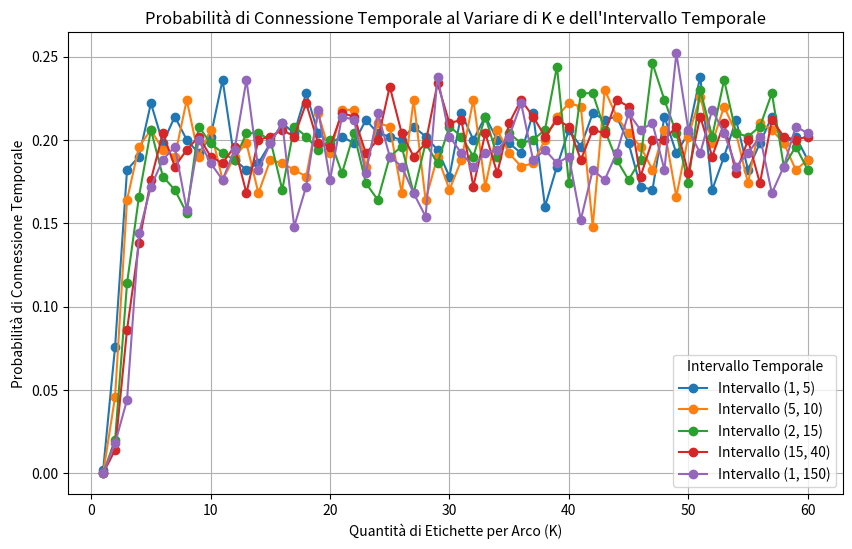

Python code for this plot:
import random
import heapq
import matplotlib.pyplot as plt

def add_labels_to_tree(tree, time_range, k):
    """Aggiunge etichette temporali casuali agli archi dell'albero."""
    labeled_tree = {}
    
    for node, neighbors in tree.items():
        labeled_tree[node] = []
        for neighbor in neighbors:
            # Controlla che k non sia maggiore del numero di elementi distinti nell'intervallo
            max_k = min(k, time_range[1] - time_range[0] + 1)
            
            # Genera max_k timestamp casuali nell'intervallo specificato
            timestamps = sorted(random.sample(range(time_range[0], time_range[1] + 1), max_k))
            
            # Aggiunge l'etichetta sia al nodo corrente che al suo vicino
            labeled_tree[node].append((neighbor, timestamps))
            
            # Aggiorna anche il vicino per mantenere simmetria nell'albero
            if neighbor in labeled_tree:
                # Cerca il nodo corrente tra i vicini del vicino e aggiorna le etichette
                for i, (nbr, _) in enumerate(labeled_tree[neighbor]):
                    if nbr == node:
                        labeled_tree[neighbor][i] = (node, timestamps)
                        break
                else:
                    labeled_tree[neighbor].append((node, timestamps))
            else:
                labeled_tree[neighbor] = [(node, timestamps)]
                
    return labeled_tree


def temporal_bfs(u, adj_list, n):
    """Esegui una BFS che esplora i nodi partendo da u, rispettando l'ordine temporale dei timestamp"""
    heap = []
    for neighbor, timestamps in adj_list[u]:
        for timestamp in timestamps:
            heapq.heappush(heap, (timestamp, neighbor))

    visited = set()
    visited.add(u)

    while heap:
        current_time, current_node = heapq.heappop(heap)

        if current_node not in visited:
            visited.add(current_node)

            for neighbor, timestamps in adj_list[current_node]:
                if neighbor not in visited:
                    for timestamp in timestamps:
                        if timestamp >= current_time:
                            heapq.heappush(heap, (timestamp, neighbor))
    
    return visited

def is_temporally_connected_v3(adj_list):
    """Verifica se il grafo è temporaneamente connesso, per ogni coppia di nodi"""
    
    nodes = list(adj_list.keys())
    n = len(nodes)
    
    for u in nodes:
        reachable = temporal_bfs(u, adj_list, n)

        for v in nodes:
            if v != u and v not in reachable:
                return False
    
    return True

def run_trial(tree, k, time_range):
    """Esegue un singolo trial per verificare la connessione temporale con un determinato K e intervallo temporale."""
    time_A = time_range[0]
    time_B = time_range[1]
    if time_A == time_B:
        return True
    
    # Genera l'albero etichettato con timestamp casuali
    labeled_tree = add_labels_to_tree(tree, time_range, k)

    # Verifica se il grafo è temporaneamente connesso
    return is_temporally_connected_v3(labeled_tree)

def calculate_probability_per_interval(tree, trials, max_k, time_ranges):
    """Calcola la probabilità di connessione temporale per ciascun intervallo temporale e valore di K."""
    interval_probabilities = {time_range: [] for time_range in time_ranges}
    
    for time_range in time_ranges:
        for k in range(1, max_k + 1):
            connected_count = 0
            
            for _ in range(trials):
                chosen_time_range = random.choice(time_ranges)
                
                if chosen_time_range == time_range:
                    if run_trial(tree, k, chosen_time_range):
                        connected_count += 1
        

            probability = connected_count / trials
            
            # Se l'intervallo è [X, X], la probabilità deve essere 1
            time_A = time_range[0]
            time_B = time_range[1]
            if time_A == time_B:
                probability = 1

            interval_probabilities[time_range].append(probability)
    
    return interval_probabilities

def generate_connectivity_graph(tree, trials, max_k, time_ranges):
    """Genera un grafico della probabilità di connessione temporale al variare di K e per ogni intervallo temporale."""
    interval_probabilities = calculate_probability_per_interval(tree, trials, max_k, time_ranges)
    
    plt.figure(figsize=(10, 6))
    
    for time_range, probabilities in interval_probabilities.items():
        k_values = list(range(1, max_k + 1))
        plt.plot(k_values, probabilities, marker='o', label=f"Intervallo {time_range}")
    
    plt.title("Probabilità di Connessione Temporale al Variare di K e dell'Intervallo Temporale")
    plt.xlabel("Quantità di Etichette per Arco (K)")
    plt.ylabel("Probabilità di Connessione Temporale")
    plt.legend(title="Intervallo Temporale")
    plt.grid(True)
    plt.show()

# Esempio di utilizzo
tree5 = {
    0: [1],
    1: [0, 2],
    2: [1, 3],
    3: [2, 4],
    4: [3]
}

# Parametri
trials = 500
#max_k = random.randint(1,60)  # Range massimo di K
max_k = 60
time_ranges = [(1, 5), (5, 10), (2, 15), (15, 40),(1,150)]

generate_connectivity_graph(tree5, trials, max_k, time_ranges)
